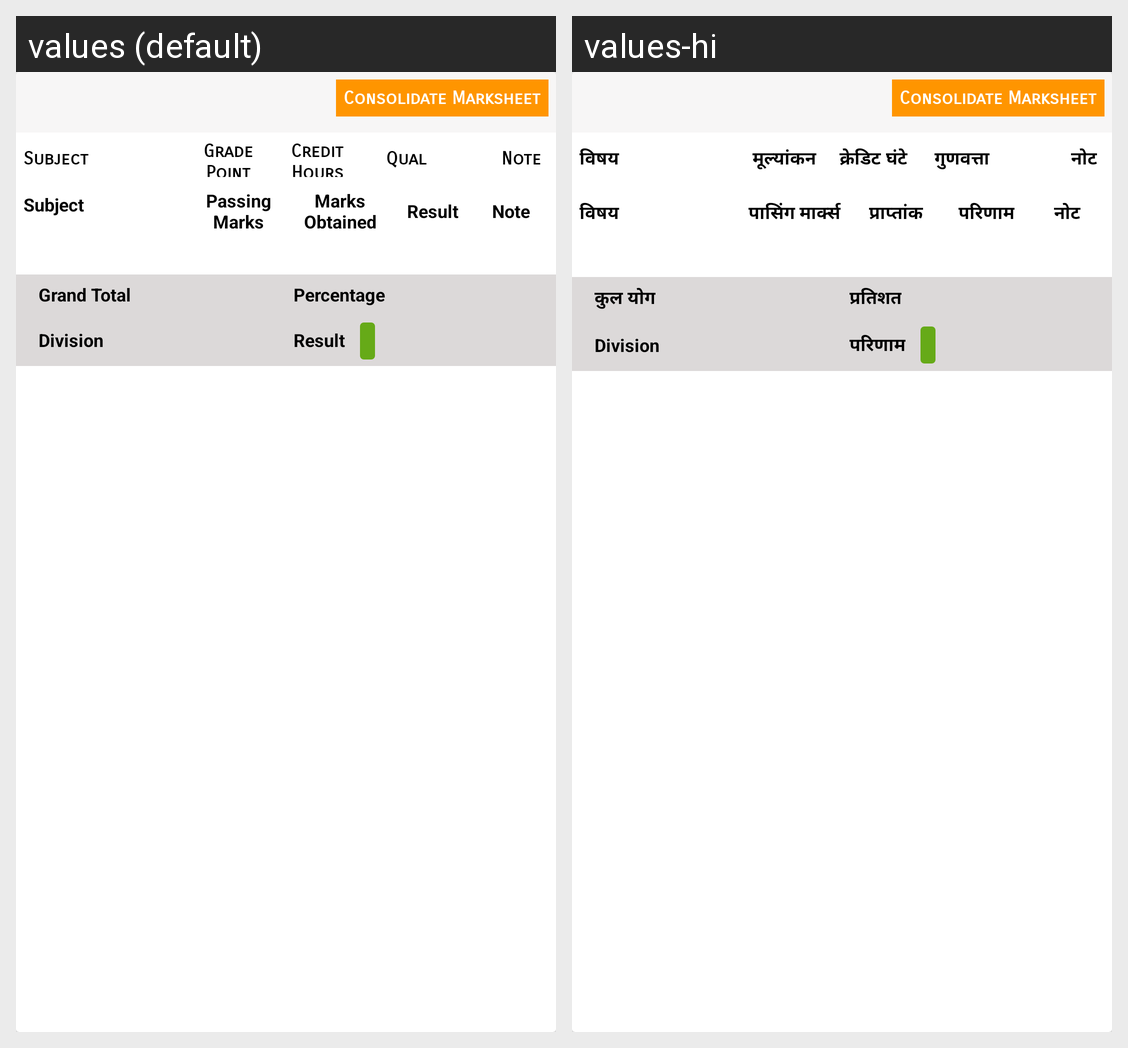

Strings drawn on this Android screen and how each of the app's shown locales translates them:
Android screen res/layout/student_reportcard_activity.xml rendered under 2 locales, left to right: values (default), values-hi. Device: Nexus 5 (rendered at 1080×1920; each locale shown at half size, 540×960, under a caption strip naming it); theme AppTheme.
Strings drawn on this screen, with the default value and each locale's value (text and hints the layout hard-codes, and strings that could not be matched under every locale, appear in the picture but are not listed):

subject
  values: Subject
  values-hi: विषय

gradepoint
  values: Grade Point
  values-hi: मूल्यांकन

CreditHours
  values: Credit Hours
  values-hi: क्रेडिट घंटे

QualityPoints
  values: Quality Points
  values-hi: गुणवत्ता अंक

note
  values: Note
  values-hi: नोट

passingMarks
  values: Passing Marks
  values-hi: पासिंग मार्क्स

MarksObtained
  values: Marks Obtained
  values-hi: प्राप्तांक

result
  values: Result
  values-hi: परिणाम

grandTotal
  values: Grand Total
  values-hi: कुल योग

percentage
  values: Percentage
  values-hi: प्रतिशत

division
  values: Division
  values-hi: Division  [not translated; the default value is used]
